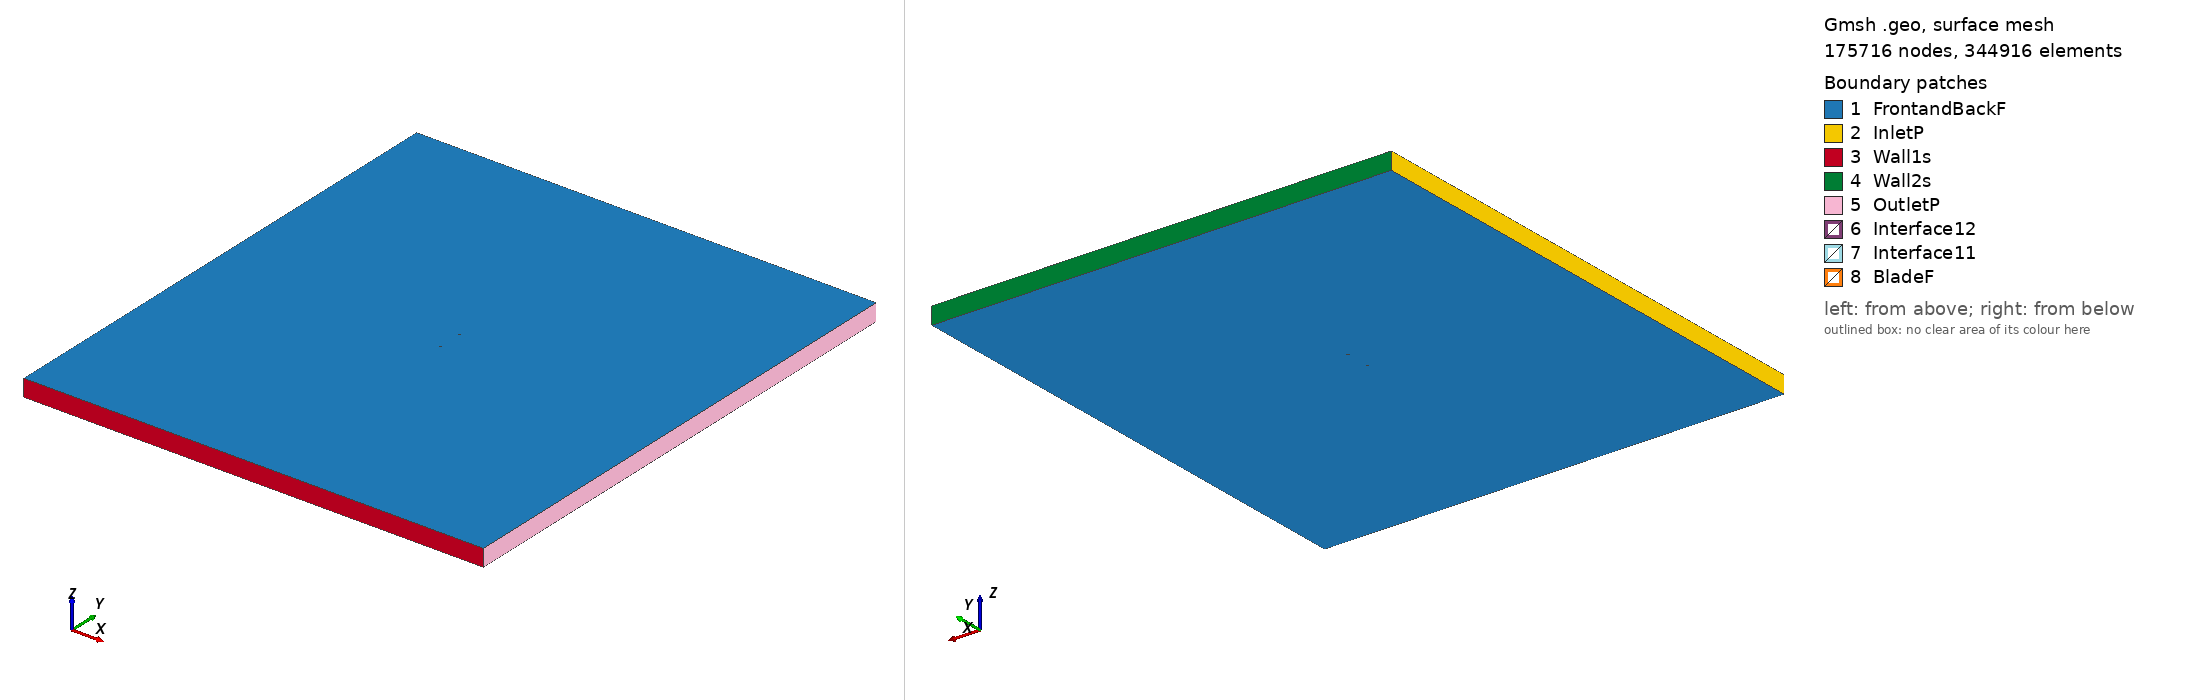

Gmsh geometry script, surface-meshed: 175716 nodes, 344916 surface elements. Boundary patches (legend numbers): 1 FrontandBackF, 2 InletP, 3 Wall1s, 4 Wall2s, 5 OutletP, 6 Interface12, 7 Interface11, 8 BladeF. Left view from above one corner, right view from below the opposite corner. Legend entries are the model's physical surfaces. The drawing asked Gmsh for element sizes between 1% and 20% of the model's largest extent; the script's own settings can give other sizes.

=== s808_tsr_2.3485_aoa_-8.3734.geo (drawn) ===
SetFactory("OpenCASCADE");

Point(1) = {0.073871, 0.747332, 0, 1.0};
Point(2) = {0.073487, 0.747370, 0, 1.0};
Point(3) = {0.069260, 0.747917, 0, 1.0};
Point(4) = {0.064341, 0.748393, 0, 1.0};
Point(5) = {0.058717, 0.748775, 0, 1.0};
Point(6) = {0.052430, 0.749100, 0, 1.0};
Point(7) = {0.045575, 0.749386, 0, 1.0};
Point(8) = {0.038252, 0.749633, 0, 1.0};
Point(9) = {0.030565, 0.749828, 0, 1.0};
Point(10) = {0.022621, 0.749958, 0, 1.0};
Point(11) = {0.014526, 0.750000, 0, 1.0};
Point(12) = {0.006382, 0.749934, 0, 1.0};
Point(13) = {-0.001713, 0.749734, 0, 1.0};
Point(14) = {-0.009669, 0.749372, 0, 1.0};
Point(15) = {-0.017402, 0.748827, 0, 1.0};
Point(16) = {-0.024836, 0.748080, 0, 1.0};
Point(17) = {-0.031904, 0.747113, 0, 1.0};
Point(18) = {-0.038550, 0.745917, 0, 1.0};
Point(19) = {-0.044724, 0.744493, 0, 1.0};
Point(20) = {-0.050383, 0.742843, 0, 1.0};
Point(21) = {-0.055494, 0.740983, 0, 1.0};
Point(22) = {-0.060028, 0.738935, 0, 1.0};
Point(23) = {-0.063965, 0.736729, 0, 1.0};
Point(24) = {-0.067284, 0.734407, 0, 1.0};
Point(25) = {-0.069967, 0.732014, 0, 1.0};
Point(26) = {-0.072005, 0.729593, 0, 1.0};
Point(27) = {-0.073396, 0.727208, 0, 1.0};
Point(28) = {-0.074130, 0.724947, 0, 1.0};
Point(29) = {-0.074201, 0.723248, 0, 1.0};
Point(30) = {-0.074144, 0.722938, 0, 1.0};
Point(31) = {-0.073273, 0.721109, 0, 1.0};
Point(32) = {-0.071541, 0.719307, 0, 1.0};
Point(33) = {-0.069126, 0.717573, 0, 1.0};
Point(34) = {-0.066090, 0.715971, 0, 1.0};
Point(35) = {-0.062492, 0.714549, 0, 1.0};
Point(36) = {-0.058396, 0.713361, 0, 1.0};
Point(37) = {-0.053864, 0.712467, 0, 1.0};
Point(38) = {-0.048965, 0.711948, 0, 1.0};
Point(39) = {-0.043709, 0.711913, 0, 1.0};
Point(40) = {-0.038055, 0.712405, 0, 1.0};
Point(41) = {-0.031999, 0.713419, 0, 1.0};
Point(42) = {-0.025529, 0.714954, 0, 1.0};
Point(43) = {-0.018631, 0.716951, 0, 1.0};
Point(44) = {-0.011341, 0.719336, 0, 1.0};
Point(45) = {-0.003699, 0.722036, 0, 1.0};
Point(46) = {0.004244, 0.724962, 0, 1.0};
Point(47) = {0.012415, 0.728018, 0, 1.0};
Point(48) = {0.020733, 0.731100, 0, 1.0};
Point(49) = {0.029087, 0.734096, 0, 1.0};
Point(50) = {0.037354, 0.736906, 0, 1.0};
Point(51) = {0.045388, 0.739435, 0, 1.0};
Point(52) = {0.053030, 0.741607, 0, 1.0};
Point(53) = {0.060111, 0.743368, 0, 1.0};
Point(54) = {0.066458, 0.744694, 0, 1.0};
Point(55) = {0.071905, 0.745592, 0, 1.0};
Point(56) = {0.074086, 0.745871, 0, 1.0};
Point(57) = {-0.073871, -0.747332, 0, 1.0};
Point(58) = {-0.073487, -0.747370, 0, 1.0};
Point(59) = {-0.069260, -0.747917, 0, 1.0};
Point(60) = {-0.064341, -0.748393, 0, 1.0};
Point(61) = {-0.058717, -0.748775, 0, 1.0};
Point(62) = {-0.052430, -0.749100, 0, 1.0};
Point(63) = {-0.045575, -0.749386, 0, 1.0};
Point(64) = {-0.038252, -0.749633, 0, 1.0};
Point(65) = {-0.030565, -0.749828, 0, 1.0};
Point(66) = {-0.022621, -0.749958, 0, 1.0};
Point(67) = {-0.014526, -0.750000, 0, 1.0};
Point(68) = {-0.006382, -0.749934, 0, 1.0};
Point(69) = {0.001713, -0.749734, 0, 1.0};
Point(70) = {0.009669, -0.749372, 0, 1.0};
Point(71) = {0.017402, -0.748827, 0, 1.0};
Point(72) = {0.024836, -0.748080, 0, 1.0};
Point(73) = {0.031904, -0.747113, 0, 1.0};
Point(74) = {0.038550, -0.745917, 0, 1.0};
Point(75) = {0.044724, -0.744493, 0, 1.0};
Point(76) = {0.050383, -0.742843, 0, 1.0};
Point(77) = {0.055494, -0.740983, 0, 1.0};
Point(78) = {0.060028, -0.738935, 0, 1.0};
Point(79) = {0.063965, -0.736729, 0, 1.0};
Point(80) = {0.067284, -0.734407, 0, 1.0};
Point(81) = {0.069967, -0.732014, 0, 1.0};
Point(82) = {0.072005, -0.729593, 0, 1.0};
Point(83) = {0.073396, -0.727208, 0, 1.0};
Point(84) = {0.074130, -0.724947, 0, 1.0};
Point(85) = {0.074201, -0.723248, 0, 1.0};
Point(86) = {0.074144, -0.722938, 0, 1.0};
Point(87) = {0.073273, -0.721109, 0, 1.0};
Point(88) = {0.071541, -0.719307, 0, 1.0};
Point(89) = {0.069126, -0.717573, 0, 1.0};
Point(90) = {0.066090, -0.715971, 0, 1.0};
Point(91) = {0.062492, -0.714549, 0, 1.0};
Point(92) = {0.058396, -0.713361, 0, 1.0};
Point(93) = {0.053864, -0.712467, 0, 1.0};
Point(94) = {0.048965, -0.711948, 0, 1.0};
Point(95) = {0.043709, -0.711913, 0, 1.0};
Point(96) = {0.038055, -0.712405, 0, 1.0};
Point(97) = {0.031999, -0.713419, 0, 1.0};
Point(98) = {0.025529, -0.714954, 0, 1.0};
Point(99) = {0.018631, -0.716951, 0, 1.0};
Point(100) = {0.011341, -0.719336, 0, 1.0};
Point(101) = {0.003699, -0.722036, 0, 1.0};
Point(102) = {-0.004244, -0.724962, 0, 1.0};
Point(103) = {-0.012415, -0.728018, 0, 1.0};
Point(104) = {-0.020733, -0.731100, 0, 1.0};
Point(105) = {-0.029087, -0.734096, 0, 1.0};
Point(106) = {-0.037354, -0.736906, 0, 1.0};
Point(107) = {-0.045388, -0.739435, 0, 1.0};
Point(108) = {-0.053030, -0.741607, 0, 1.0};
Point(109) = {-0.060111, -0.743368, 0, 1.0};
Point(110) = {-0.066458, -0.744694, 0, 1.0};
Point(111) = {-0.071905, -0.745592, 0, 1.0};
Point(112) = {-0.074086, -0.745871, 0, 1.0};

// Lines: first blade (splines 1-4)
Spline(1) = {1:18};
Spline(2) = {18:41};
Spline(3) = {41:56};
Spline(4) = {56,1};

// Lines: second blade (splines 5-8)
Spline(5) = {57:74};
Spline(6) = {74:97};
Spline(7) = {97:112};
Spline(8) = {112,57};

// Outer domain (points 20001-4 and lines)
Point(113) = {-13.50000000, -15.00000000, 0, 1.0};
Point(114) = {-13.50000000, 15.00000000, 0, 1.0};
Point(115) = {13.50000000, 15.00000000, 0, 1.0};
Point(116) = {13.50000000, -15.00000000, 0, 1.0};
Line(11) = {113, 114};
Line(12) = {114, 115};
Line(13) = {115, 116};
Line(14) = {113, 116};

// Interface (between moving and stationary domain) (circles)
Circle(9) = {0, 0, 0, 0.80000000, 0, 2*Pi};
Circle(10) = {0, 0, 0, 0.80000000, 0, 2*Pi};

// Loops collect Lines/Splines/etc (blade1, blade2, domain, first circle)
Line Loop(1) = {1:4};
Line Loop(2) = {5:8};
Line Loop(3) = {11,12,13,-14};
Line Loop(4) = {9};

// BooleanDifference cuts out the circle/interface from the domain
Plane Surface(1) = {3};
Plane Surface(2) = {4};
BooleanDifference{ Surface{1}; Delete;}{ Surface{2}; Delete;}

// This one cuts out the blades from the inner circle/interface
Line Loop(6) = {10};
Plane Surface(5) = {6};
Plane Surface(6) = {1};
Plane Surface(7) = {2};
BooleanDifference{ Surface{5}; Delete;}{ Surface{6,7}; Delete;}

// extrude to 3rd dimension
Extrude {0, 0, 1} {Surface{1}; Surface{5}; Layers{1}; Recombine;}

// Physical Surfaces are the named boundaries (patches)
Physical Surface("Interface11") = {12};
Physical Surface("Interface12") = {10};

// sides of domain
Physical Surface("InletP") = {6};
Physical Surface("OutletP") = {9};

// top and bottom of domain
Physical Surface("Wall1s") = {7};
Physical Surface("Wall2s") = {8};

// Check FrontandBackF by ensuring there is nothing in the 3rd dimension
Physical Surface("FrontandBackF") = {1,11,5,21};
Physical Surface("BladeF") = {13:20};
Physical Volume("Turbine") = {2};
Physical Volume("Farfield") = {1};

// settings for airfoil boundary layer
Field[1] = BoundaryLayer;
Field[1].EdgesList = {1:8};
Field[1].hwall_n = 1e-3;
Field[1].thickness = 1.5e-2;
Field[1].ratio = 1.05;
Field[1].Quads = 1;
BoundaryLayer Field = 1;

// control points for mesh (blade and interface)
// floor((arc length / 1.5mm)/ 6) -> Transfinite Line
Transfinite Line {1,2,3,5,6,7} = 34 Using Progression 1;
Transfinite Line {4,8} = 2 Using Progression 1;
Transfinite Line {9, 15} = 800 Using Progression 1;

// For more information on gmsh syntax, visit http://gmsh.info/doc/texinfo/gmsh.html
